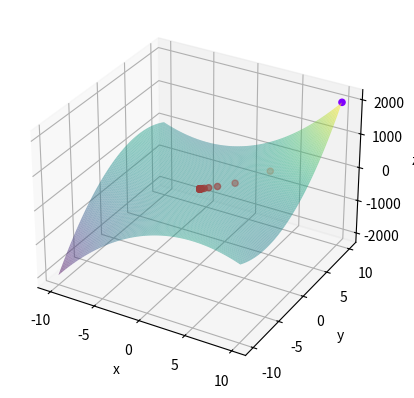

Source code (Python):
import numpy as np
import math
import sympy as sym
from numpy.linalg import inv 
from numpy.linalg import norm
import matplotlib.pyplot as plt

def driver():

    x0 = [10,10]
    variables = ['a', 'b']
    Nmax = 100
    tol = 10**(-6)
    [xstar, ier, it, xvec, yvec, zvec] = NewtonDescent(x0, tol, Nmax, variables)

    gval = evalF(xstar)

    print("The optimal x_vector from this method is:", xstar)
    print("The optimal function value from this method is:", gval)
    print("The number of iterations this method took is:", it)

    # plotting the 3D function
    
    ax = plt.axes(projection = "3d")
    
    ax.scatter3D(xvec, yvec, zvec, c = zvec, cmap = 'rainbow_r')
    
    x = np.linspace(-10,10,100)
    y = np.linspace(-10,10,100)
    X,Y = np.meshgrid(x,y)
    Z = function(X,Y)
    ax.plot_surface(X,Y,Z, alpha = 0.5,rstride =1, cstride =1, cmap = 'viridis', edgecolor = 'none')
    ax.set_xlabel('x')
    ax.set_ylabel('y')
    ax.set_zlabel('z')
    
    plt.show()

def function(x,y):
    return x*y**2 + y*x**2

def eval_hessian(x, variables):

    M = len(variables)

    a = sym.Symbol('a')
    b = sym.Symbol('b')

    #### MUST CHANGE FUNCTION HERE TOO!!!!!
    
    function = a*b**2 + b*a**2
    
    matrix = np.zeros([M,M])

    for i in range(M): #rows
        for j in range(M): #variables
            first = sym.diff(function,variables[j])
            #print(first)
            second = sym.diff(first,variables[i])
            #print(second)
            evaluate = second.subs({a:x[0], b:x[1]})
            matrix[i][j] = evaluate    

    return matrix

def evalF(x):

    F = x[0]*x[1]**2 + x[1]*x[0]**2
    return F

def eval_grad(x):
    F = evalF(x)
    grad = np.array([x[1]**2 + 2*x[1]*x[0],2*x[0]*x[1] + x[0]**2])
    return grad

def NewtonDescent(x0,tol,Nmax, variables):

    hessian = eval_hessian(x0, variables)
    hessian_inv = inv(hessian)
    gradient = eval_grad(x0)
    p = hessian_inv.dot(gradient)
    x1 = x0 - p

    it = 1

    x_vec = [x0[0],x1[0]] # for plotting
    y_vec = [x0[1],x1[1]]  # for plotting
    z_vec = [function(x0[0], x0[1]),function(x1[0], x1[1])]
    
    while norm(x1 - x0)>tol:

        x0 = x1
        hessian = eval_hessian(x0, variables)
        hessian_inv = inv(hessian)
        gradient = eval_grad(x0)
        p = hessian_inv.dot(gradient)
        x1 = x0 - p
        it = it + 1

        x_vec.append(x1[0])
        y_vec.append(x1[1])
        z_vec.append(function(x1[0], x1[1]))

        if it >= Nmax:
            xstar = x1
            ier = 1
            print("The Max Number of Iterations was Met")
            return [xstar, ier, it, x_vec, y_vec, z_vec]

    xstar = x1
    ier = 0

    print(x_vec)
    return [xstar, ier, it, x_vec, y_vec, z_vec]

driver()
